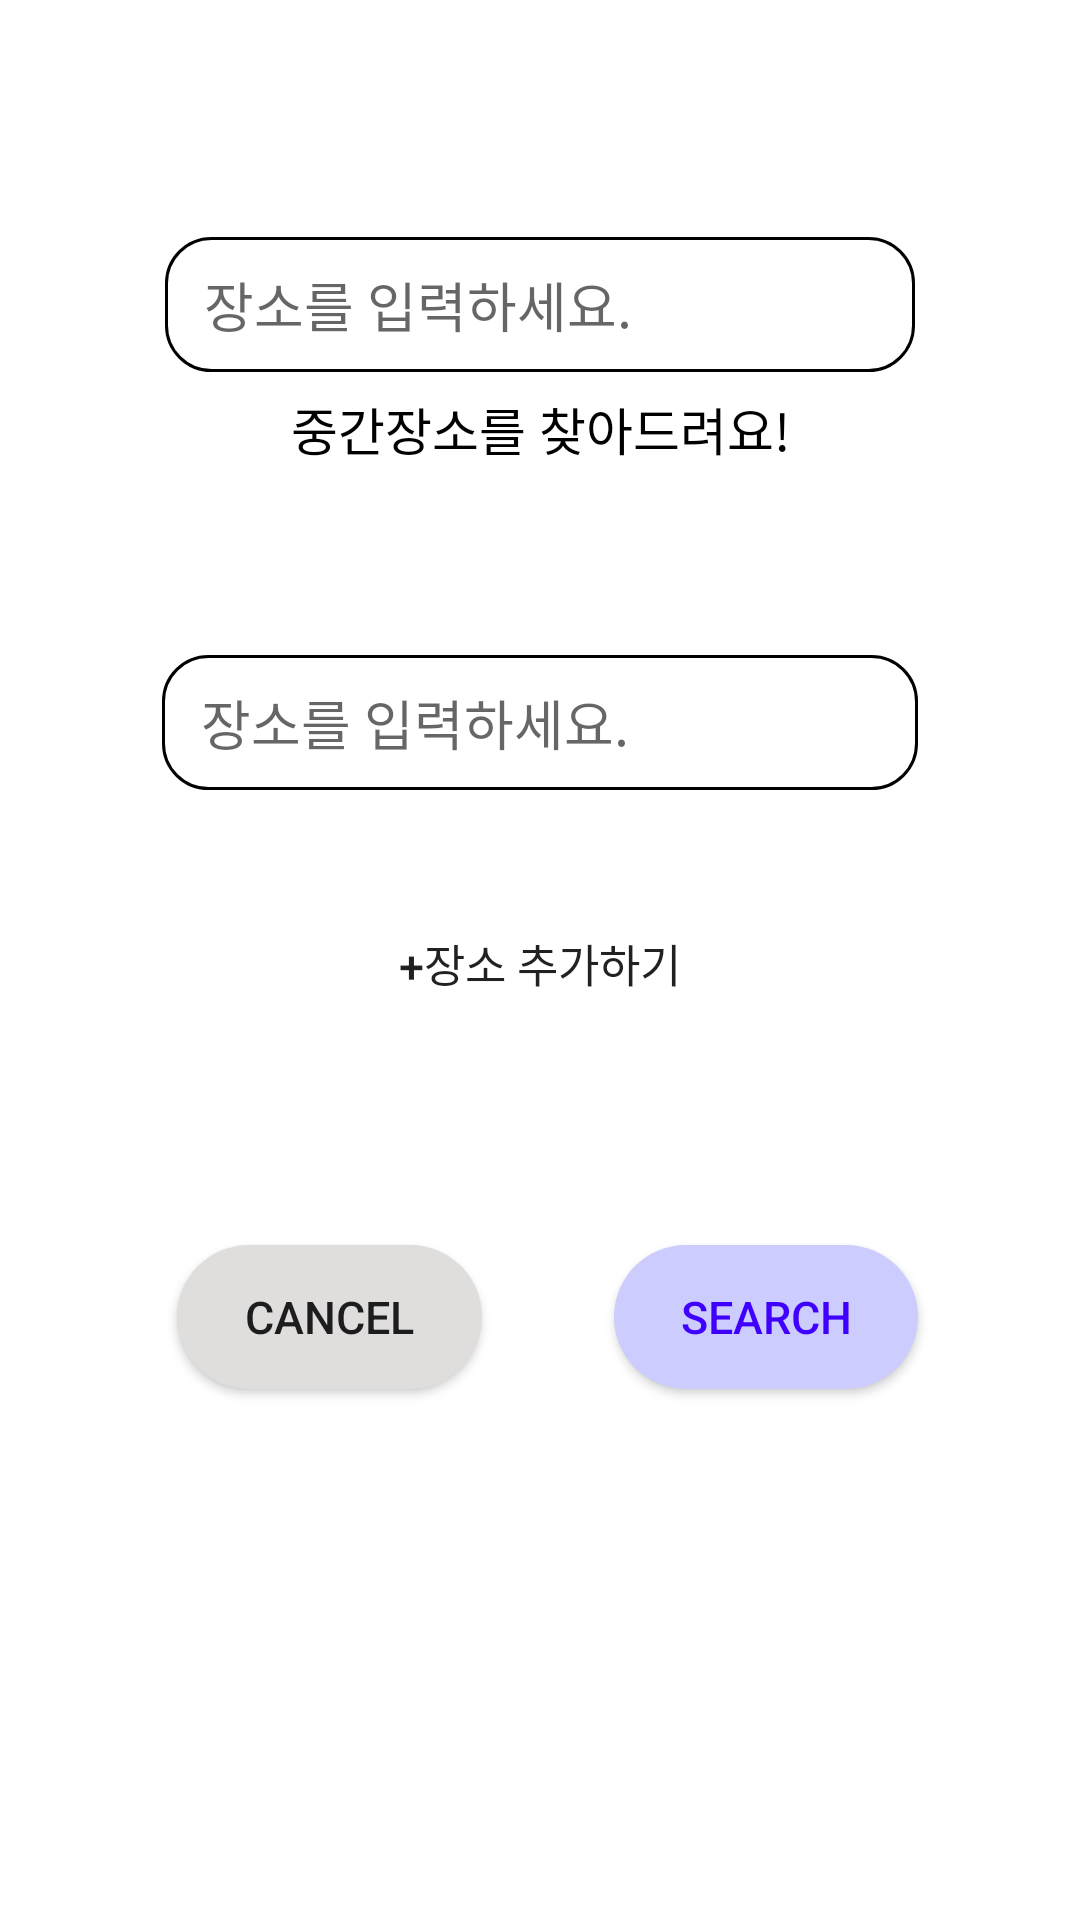

Here is an Android app screen rendered from its layout file. Give the layout XML and the strings, colors and styles it references.
<!-- AndroidManifest.xml: application theme Theme.AtPlace -->
<!-- res/layout/activity_main.xml -->
<?xml version="1.0" encoding="utf-8"?>
<androidx.constraintlayout.widget.ConstraintLayout xmlns:android="http://schemas.android.com/apk/res/android"
    xmlns:app="http://schemas.android.com/apk/res-auto"
    xmlns:tools="http://schemas.android.com/tools"
    android:layout_width="match_parent"
    android:layout_height="match_parent"
    tools:context=".MainActivity">

    <androidx.appcompat.widget.Toolbar
        android:id="@+id/custom_toolbar"
        android:layout_width="0dp"
        android:layout_height="0dp"
        android:layout_marginBottom="350dp"
        android:background="@color/purple_500"
        app:layout_constraintBottom_toTopOf="@+id/button"
        app:layout_constraintEnd_toEndOf="parent"
        app:layout_constraintStart_toStartOf="parent"
        app:layout_constraintTop_toTopOf="parent"
        app:title="타이틀바"
        app:titleTextColor="@color/white" />

    <EditText
        android:id="@+id/edittext1"
        android:layout_width="0dp"
        android:layout_height="45dp"
        android:layout_marginStart="54dp"
        android:layout_marginTop="63dp"
        android:layout_marginEnd="54dp"
        android:background="@drawable/edittext_rounded_corner_rectangle"
        android:hint="   장소를 입력하세요."
        app:layout_constraintEnd_toEndOf="parent"
        app:layout_constraintStart_toStartOf="parent"
        app:layout_constraintTop_toBottomOf="@+id/textView" />

    <EditText
        android:id="@+id/edittext2"
        android:layout_width="0dp"
        android:layout_height="45dp"
        android:layout_marginStart="55dp"
        android:layout_marginEnd="55dp"
        android:layout_marginBottom="41dp"
        android:background="@drawable/edittext_rounded_corner_rectangle"
        android:hint="   장소를 입력하세요."
        app:layout_constraintBottom_toTopOf="@+id/button"
        app:layout_constraintEnd_toEndOf="parent"
        app:layout_constraintStart_toStartOf="parent"
        app:layout_constraintTop_toBottomOf="@+id/custom_toolbar" />

    <Button
        android:id="@+id/button"
        android:layout_width="wrap_content"
        android:layout_height="wrap_content"
        android:layout_gravity="center"
        android:layout_marginBottom="70dp"
        android:background="@drawable/addplace_buttonstyle"
        android:text="+장소 추가하기"
        android:textSize="15dp"
        app:layout_constraintBottom_toTopOf="@+id/SEARCH"
        app:layout_constraintEnd_toEndOf="parent"
        app:layout_constraintStart_toStartOf="parent"
        app:layout_constraintTop_toBottomOf="@+id/custom_toolbar"
        tools:ignore="MissingConstraints" />

    <Button
        android:id="@+id/SEARCH"
        android:layout_width="0dp"
        android:layout_height="wrap_content"
        android:layout_gravity="center"
        android:layout_marginEnd="54dp"
        android:layout_marginBottom="177dp"
        android:background="@drawable/search_buttonstyle"
        android:text="SEARCH"
        android:textColor="#3F00FF"
        android:textSize="15dp"
        app:layout_constraintBottom_toBottomOf="parent"
        app:layout_constraintEnd_toEndOf="parent"
        app:layout_constraintStart_toEndOf="@+id/CANCEL"
        app:layout_constraintTop_toBottomOf="@+id/button"
        tools:ignore="MissingConstraints" />

    <Button
        android:id="@+id/CANCEL"
        android:layout_width="0dp"
        android:layout_height="wrap_content"
        android:layout_gravity="center"
        android:layout_marginStart="59dp"
        android:layout_marginEnd="44dp"
        android:background="@drawable/cancel_buttonstyle"
        android:text="CANCEL"
        android:textSize="15dp"
        app:layout_constraintBaseline_toBaselineOf="@+id/SEARCH"
        app:layout_constraintEnd_toStartOf="@+id/SEARCH"
        app:layout_constraintStart_toStartOf="parent"
        tools:ignore="MissingConstraints" />

    <TextView
        android:id="@+id/textView"
        android:layout_width="wrap_content"
        android:layout_height="wrap_content"
        android:text="중간장소를 찾아드려요!"
        android:textColor="@color/black"
        android:textSize="17dp"
        app:layout_constraintBottom_toBottomOf="parent"
        app:layout_constraintHorizontal_bias="0.5"
        app:layout_constraintLeft_toLeftOf="parent"
        app:layout_constraintRight_toRightOf="parent"
        app:layout_constraintTop_toTopOf="parent"
        app:layout_constraintVertical_bias="0.212" />

</androidx.constraintlayout.widget.ConstraintLayout>
<!-- resources referenced by this layout -->
<resources>
  <!-- drawable addplace_buttonstyle (drawable) -->
  <?xml version="1.0" encoding="utf-8"?>
  <selector xmlns:android="http://schemas.android.com/apk/res/android">
      <shape xmlns:android="http://schemas.android.com/apk/res/android">
          <solid android:color="#000000" />
  
          <corners android:bottomRightRadius="100dp"
              android:bottomLeftRadius="100dp"
              android:topLeftRadius="100dp"
              android:topRightRadius="100dp"/>
      </shape>
  </selector>
  <!-- drawable cancel_buttonstyle (drawable) -->
  <?xml version="1.0" encoding="utf-8"?>
  <selector xmlns:android="http://schemas.android.com/apk/res/android">
      <item android:id="@android:id/background">
          <shape xmlns:android="http://schemas.android.com/apk/res/android">
              <solid android:color="#E0DDDD" />
              <corners android:bottomRightRadius="40dp"
                  android:bottomLeftRadius="40dp"
                  android:topLeftRadius="40dp"
                  android:topRightRadius="40dp"/>
          </shape>
      </item>
  </selector>
  <!-- drawable edittext_rounded_corner_rectangle (drawable) -->
  <?xml version="1.0" encoding="utf-8"?>
  <selector xmlns:android="http://schemas.android.com/apk/res/android">
  <item android:state_focused="true">
  <shape xmlns:android="http://schemas.android.com/apk/res/android" android:shape="rectangle">
      <stroke
          android:width="1dp"
          android:color="@color/black" />
      <corners android:bottomRightRadius="15dp"
          android:bottomLeftRadius="15dp"
          android:topLeftRadius="15dp"
          android:topRightRadius="15dp"/>
      <solid
          android:color="#FFFFFF" />
  </shape>
  </item>
      <item android:state_focused="false">
          <shape xmlns:android="http://schemas.android.com/apk/res/android" android:shape="rectangle">
              <stroke
                  android:width="1dp"
                  android:color="@color/black" />
              <corners android:bottomRightRadius="15dp"
                  android:bottomLeftRadius="15dp"
                  android:topLeftRadius="15dp"
                  android:topRightRadius="15dp"/>
              <solid
                  android:color="#FFFFFF" />
          </shape>
      </item>
  </selector>
  <!-- drawable search_buttonstyle (drawable) -->
  <?xml version="1.0" encoding="utf-8"?>
  <selector xmlns:android="http://schemas.android.com/apk/res/android">
  <item android:id="@android:id/background">
  <shape xmlns:android="http://schemas.android.com/apk/res/android">
      <solid android:color="#CCCCFF" />
      <corners android:bottomRightRadius="40dp"
              android:bottomLeftRadius="40dp"
              android:topLeftRadius="40dp"
              android:topRightRadius="40dp"/>
  </shape>
  </item>
  </selector>
  <style name="Theme.AtPlace" parent="Theme.MaterialComponents.DayNight.DarkActionBar">
          
          <item name="colorPrimary">@color/purple_500</item>
          <item name="colorPrimaryVariant">@color/purple_700</item>
          <item name="colorOnPrimary">@color/white</item>
          
          <item name="colorSecondary">@color/teal_200</item>
          <item name="colorSecondaryVariant">@color/teal_700</item>
          <item name="colorOnSecondary">@color/black</item>
          
          <item name="android:statusBarColor" tools:targetApi="l">?attr/colorPrimaryVariant</item>
          
      </style>
  <!-- not gathered from this repository: default colours our renderer supplied (Android Studio template values) -->
  <color name="purple_500">#FF6200EE</color>
  <color name="purple_700">#FF3700B3</color>
  <color name="teal_200">#FF03DAC5</color>
  <color name="teal_700">#FF018786</color>
  <color name="black">#FF000000</color>
  <color name="white">#FFFFFFFF</color>
</resources>
